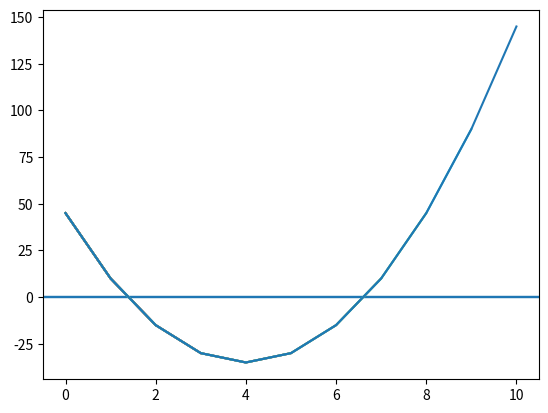

Write the Python code that produced this figure.

import matplotlib.pyplot as pit

x = [-5, -4, -3, -2, -1, 0, 1, 2, 3, 4, 5]
result =[]
for i in x:
    y = 5 * i**2 + 10 * i - 30
    result.append(y)
    pit.plot(result)
    if y<0:
        pit.axhline()

pit.show()